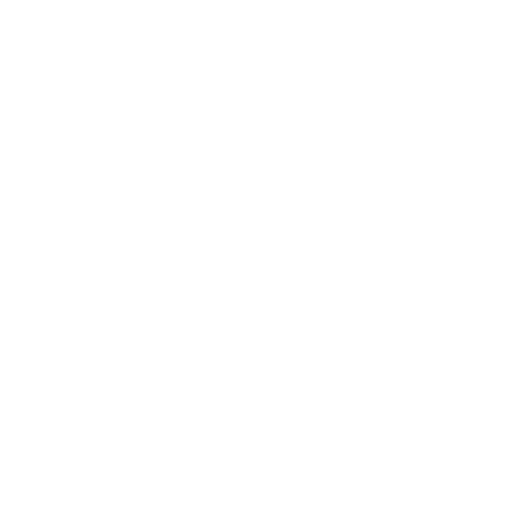
t = 0.00 s
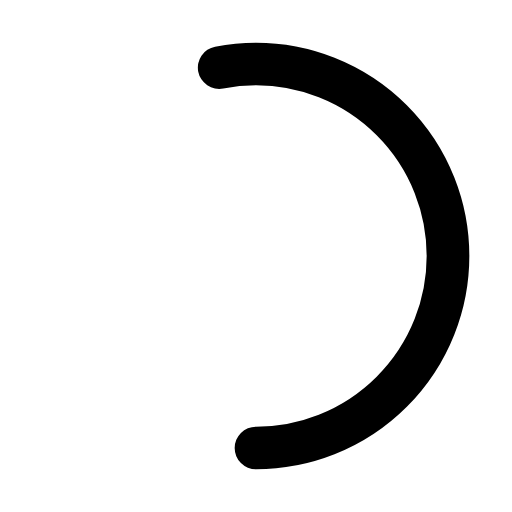
t = 0.25 s
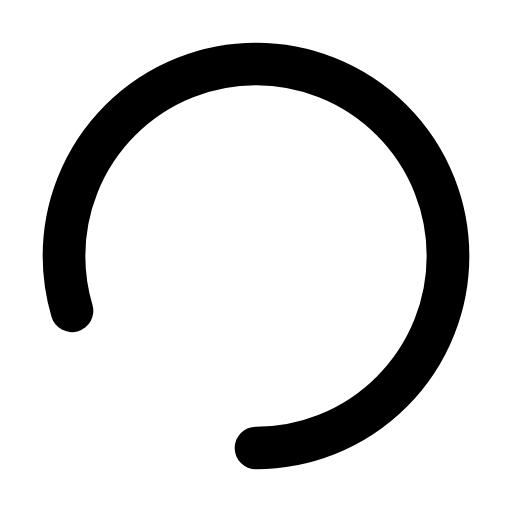
t = 0.38 s
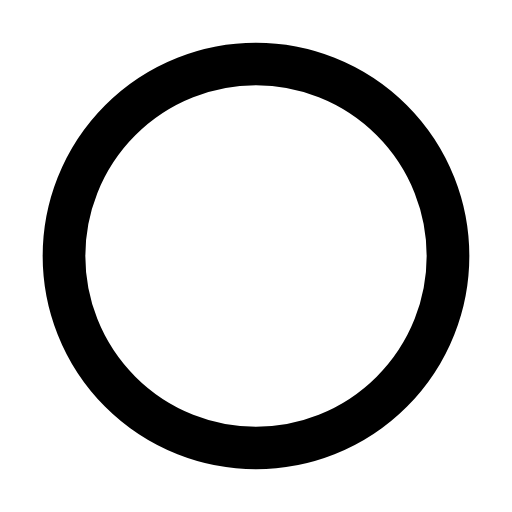
t = 0.60 s
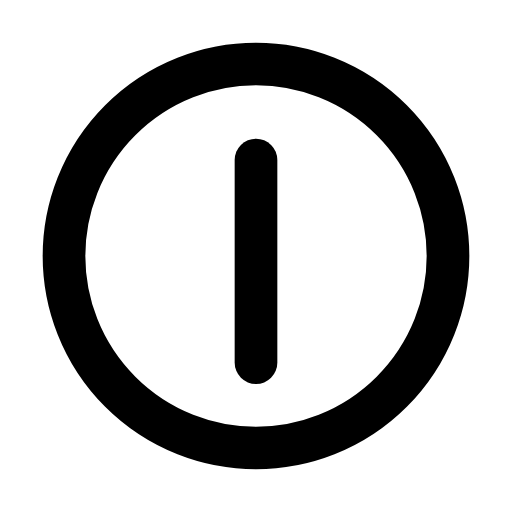
t = 0.80 s
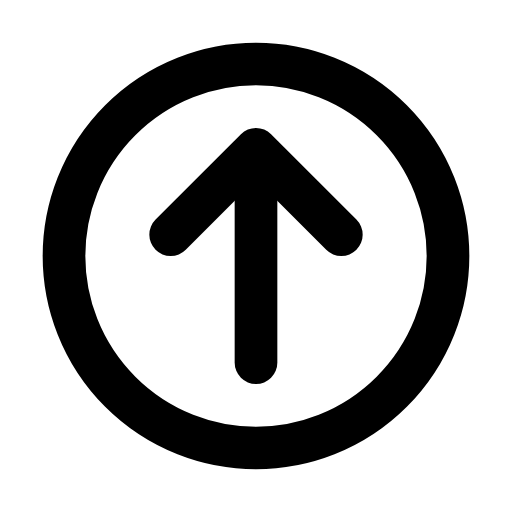
t = 1.00 s

The animated SVG that drew these frames (rendered in a browser with its animation timeline set to each time). Animation: 3 SMIL elements (animate=3); one cycle of 1.00 s.

<svg xmlns="http://www.w3.org/2000/svg" width="24" height="24" viewBox="0 0 24 24">
    <g transform="rotate(-90 12 12) translate(24 0) scale(-1 1)">
        <g fill="none" stroke="currentColor" stroke-width="2" stroke-linecap="round" stroke-linejoin="round">
            <circle cx="12" cy="12" r="9" stroke-dasharray="60" stroke-dashoffset="60">
                <animate attributeName="stroke-dashoffset" values="60;0" dur="0.5s" fill="freeze"/>
            </circle>
            <path d="M17 12H7.5" stroke-dasharray="12" stroke-dashoffset="12">
                <animate attributeName="stroke-dashoffset" values="12;0" begin="0.6s" dur="0.2s" fill="freeze"/>
            </path>
            <path d="M7 12L11 16M7 12L11 8" stroke-dasharray="8" stroke-dashoffset="8">
                <animate attributeName="stroke-dashoffset" values="8;0" begin="0.8s" dur="0.2s" fill="freeze"/>
            </path>
        </g>
    </g>
</svg>
